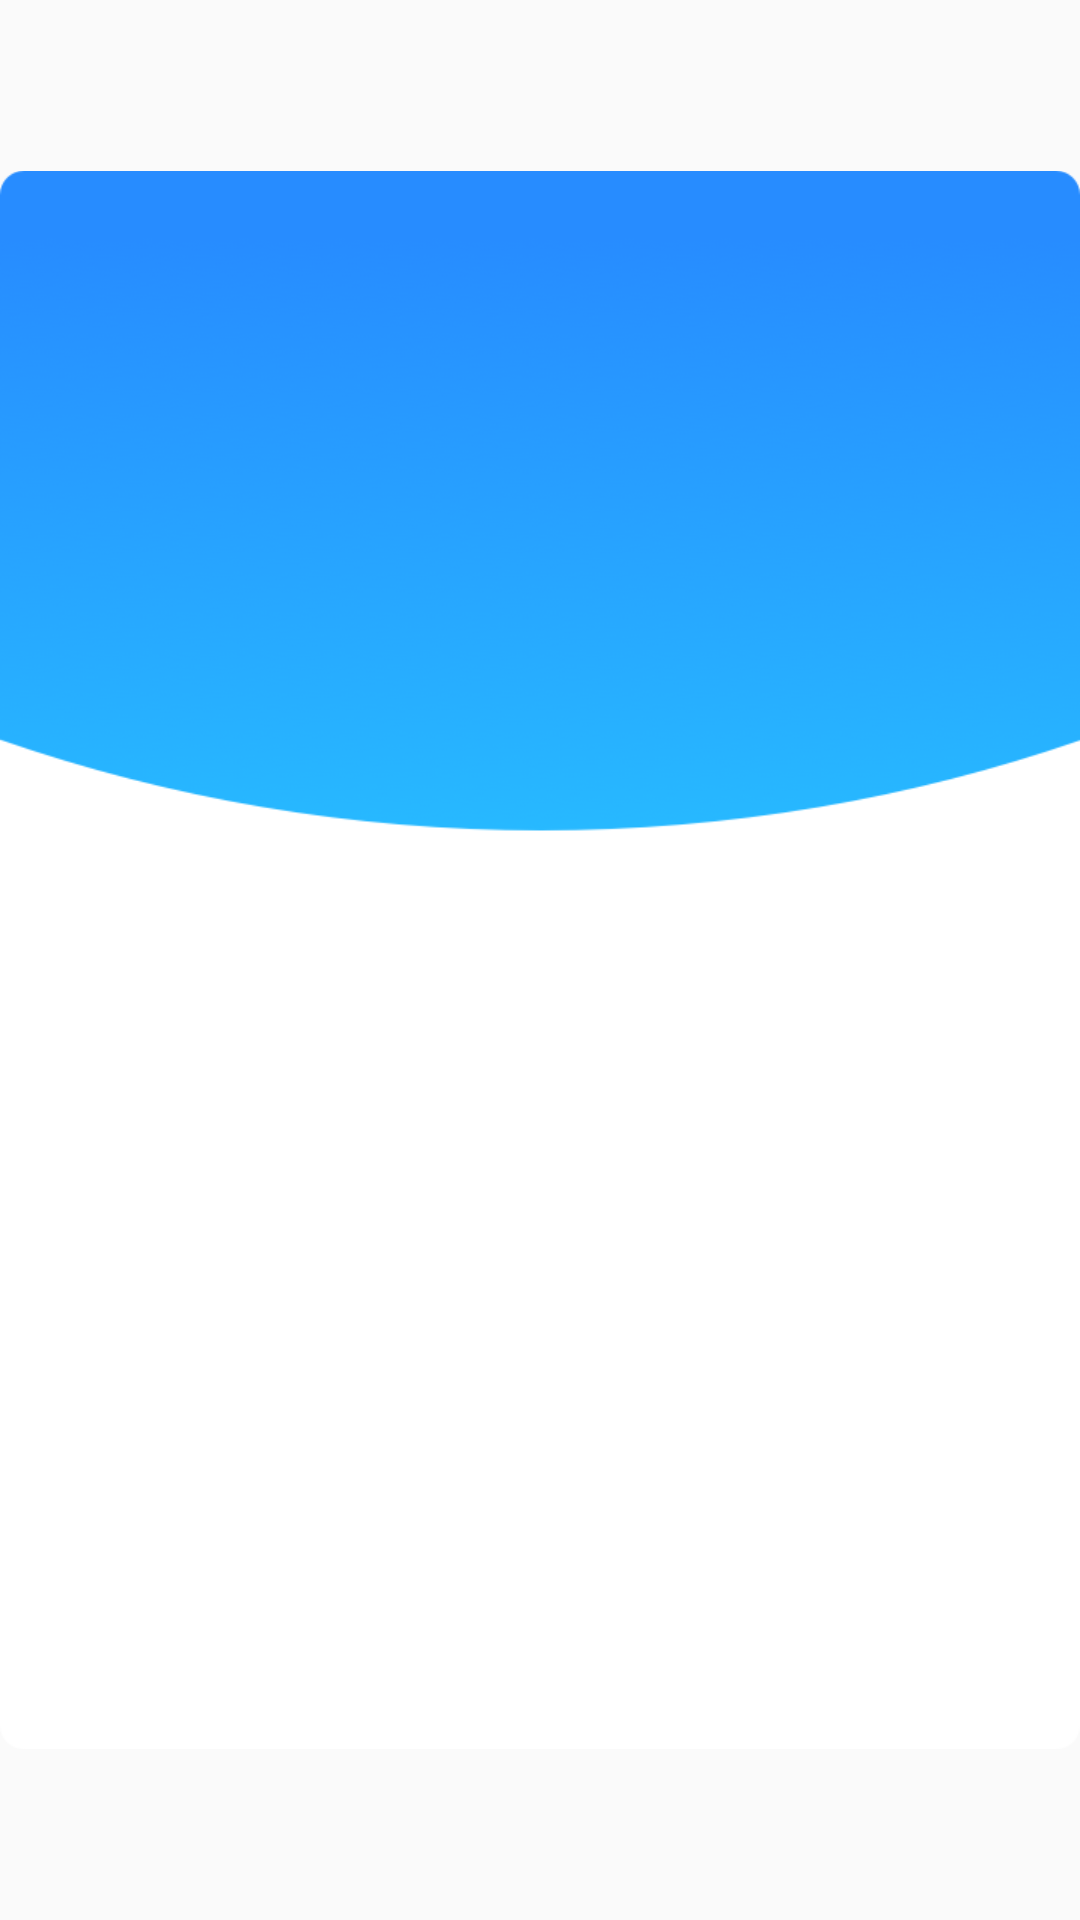

The Android layout XML behind this screen, and the referenced resources:
<!-- AndroidManifest.xml: application theme AppTheme -->
<!-- res/layout/dialog_user_check.xml -->
<?xml version="1.0" encoding="utf-8"?>
<LinearLayout
    xmlns:android="http://schemas.android.com/apk/res/android"
    android:layout_width="match_parent"
    android:layout_height="match_parent"
    android:gravity="center_horizontal"
    android:orientation="vertical">

    <androidx.constraintlayout.widget.ConstraintLayout
        xmlns:app="http://schemas.android.com/apk/res-auto"
        android:layout_width="wrap_content"
        android:layout_height="wrap_content">

        <ImageView
            android:layout_width="wrap_content"
            android:layout_height="wrap_content"
            android:src="@drawable/bg_user_check"
            app:layout_constraintBottom_toBottomOf="parent"
            app:layout_constraintEnd_toEndOf="parent"
            app:layout_constraintStart_toStartOf="parent"
            app:layout_constraintTop_toTopOf="parent" />

        <TextView
            android:id="@+id/tip"
            android:layout_width="600dp"
            android:layout_height="wrap_content"
            android:layout_marginTop="80dp"
            android:lineSpacingExtra="30dp"
            android:textColor="@android:color/white"
            android:textSize="46sp"
            app:layout_constraintEnd_toEndOf="parent"
            app:layout_constraintStart_toStartOf="parent"
            app:layout_constraintTop_toTopOf="parent" />

        <ImageView
            android:id="@+id/img_qr_code"
            android:layout_width="wrap_content"
            android:layout_height="wrap_content"
            android:layout_marginBottom="80dp"
            app:layout_constraintBottom_toBottomOf="parent"
            app:layout_constraintEnd_toEndOf="parent"
            app:layout_constraintStart_toStartOf="parent" />
    </androidx.constraintlayout.widget.ConstraintLayout>

    <ImageView
        android:id="@+id/close"
        android:layout_width="wrap_content"
        android:layout_height="wrap_content"
        android:src="@drawable/ic_cross" />

</LinearLayout>
<!-- resources referenced by this layout -->
<resources>
  <!-- drawable bg_user_check: png bitmap (drawable, 90044 bytes) -->
  <!-- drawable ic_cross: png bitmap (drawable, 4142 bytes) -->
  <style name="AppTheme" parent="Theme.AppCompat.Light.DarkActionBar">
          
          <item name="colorPrimary">@color/colorPrimary</item>
          <item name="colorPrimaryDark">@color/colorPrimaryDark</item>
          <item name="colorAccent">@color/colorAccent</item>
      </style>
  <color name="colorPrimary">#008577</color>
  <color name="colorPrimaryDark">#00574B</color>
  <color name="colorAccent">#D81B60</color>
</resources>
